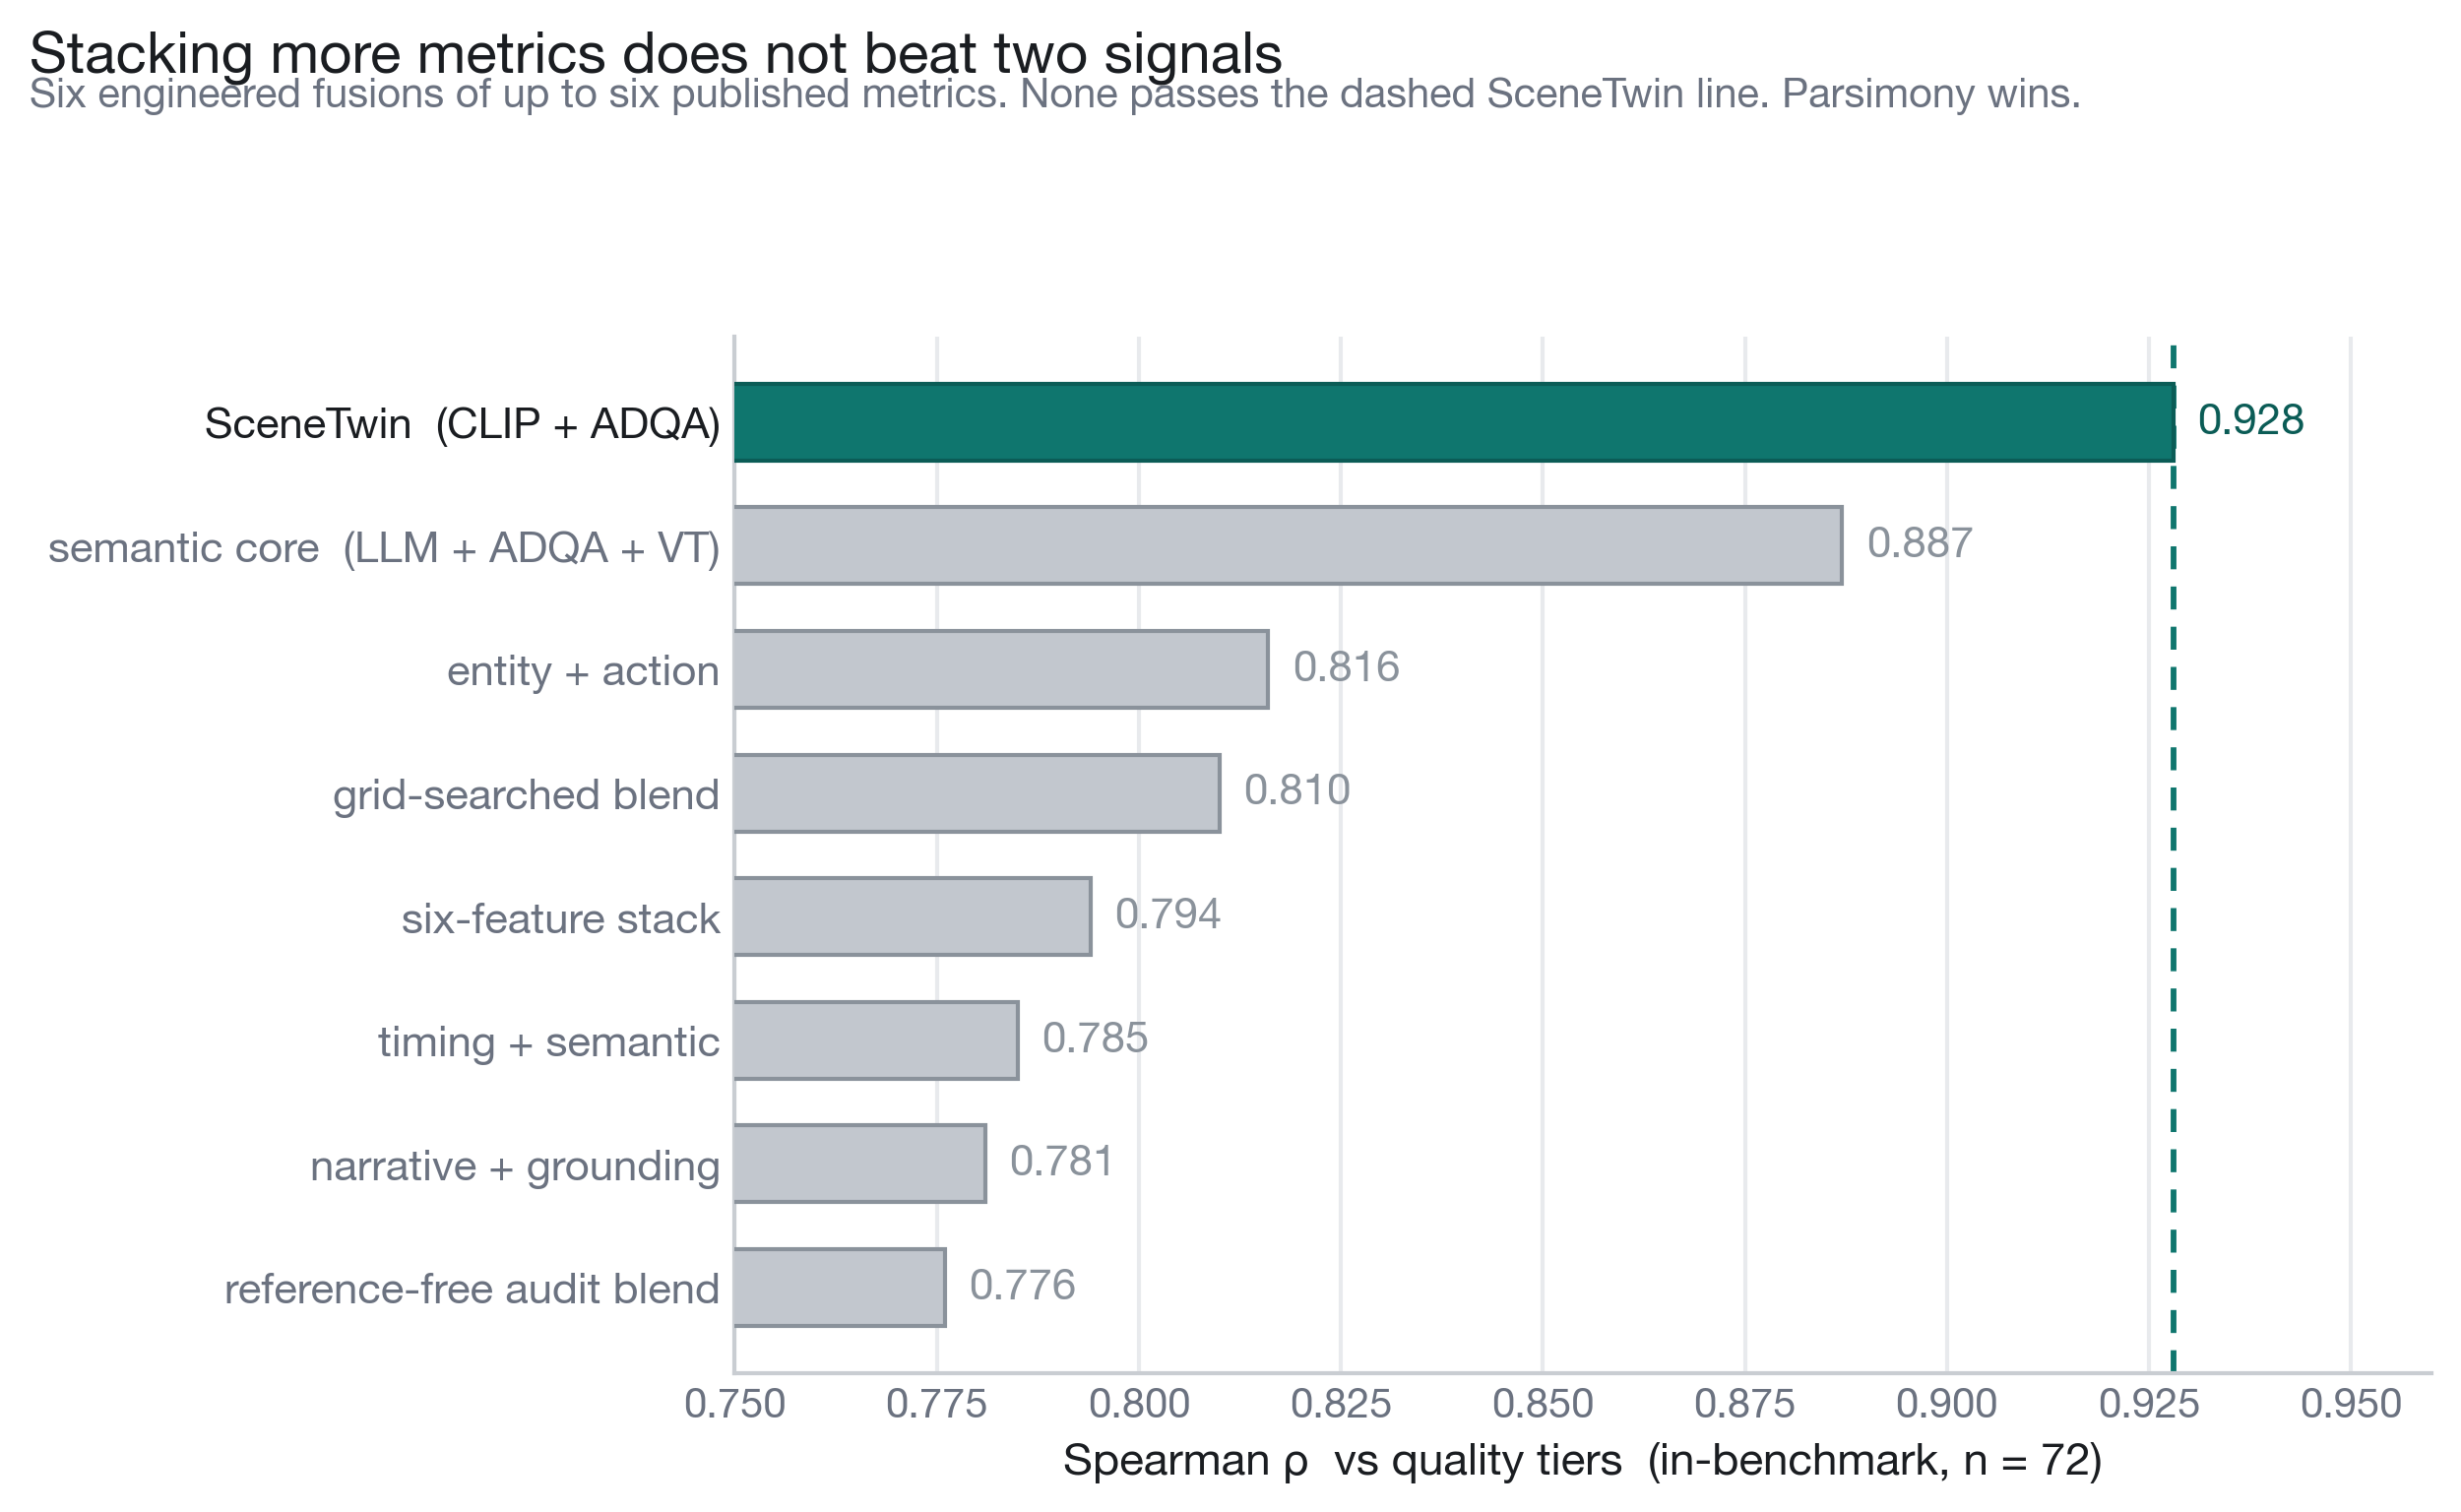

Python code for this plot:
"""Fig 4 - fusion ablation, restyled. Horizontal bars, ours on top."""
from __future__ import annotations

import scenetwin_style as st

# (label, rho, is_ours)
ROWS = [
    ("SceneTwin  (CLIP + ADQA)", 0.928, True),
    ("semantic core  (LLM + ADQA + VT)", 0.887, False),
    ("entity + action", 0.816, False),
    ("grid-searched blend", 0.810, False),
    ("six-feature stack", 0.794, False),
    ("timing + semantic", 0.785, False),
    ("narrative + grounding", 0.781, False),
    ("reference-free audit blend", 0.776, False),
]
ROWS = ROWS[::-1]  # plot bottom-up so ours ends on top

fig, ax = st.figure(w=8.4, h=4.8)
ax.grid(axis="x"); ax.grid(axis="y", visible=False)
st.style_axes(ax)

ys = range(len(ROWS))
for y, (label, rho, ours) in zip(ys, ROWS):
    ax.barh(y, rho, height=0.62, color=st.OURS if ours else st.NEUTRAL,
            edgecolor=st.OURS_HI if ours else st.NEUTRAL_D, lw=1.0, zorder=3)
    ax.text(rho + 0.003, y, f"{rho:.3f}", va="center", ha="left",
            fontsize=10.5, fontweight="bold" if ours else "normal",
            color=st.OURS_HI if ours else st.NEUTRAL_D)

ax.axvline(0.928, color=st.OURS, ls=(0, (4, 3)), lw=1.4, zorder=2)
ax.set_yticks(list(ys))
ax.set_yticklabels([r[0] for r in ROWS], fontsize=10.5)
for tick, r in zip(ax.get_yticklabels(), ROWS):
    tick.set_color(st.INK if r[2] else st.MUTE)
    tick.set_fontweight("bold" if r[2] else "normal")
ax.set_xlim(0.75, 0.96)
ax.set_xlabel("Spearman ρ  vs quality tiers  (in-benchmark, n = 72)")

# left-align the title to the figure (this chart has long y labels, so plot-left is far in)
fig.suptitle("Stacking more metrics does not beat two signals",
             x=0.012, y=1.06, ha="left", fontsize=14, fontweight="bold", color=st.INK)
fig.text(0.012, 1.005, "Six engineered fusions of up to six published metrics. None passes "
         "the dashed SceneTwin line. Parsimony wins.", ha="left", fontsize=10, color=st.MUTE)
fig.tight_layout(rect=[0, 0, 1, 0.95])
st.save(fig, "scenetwin_fusion_v2")
